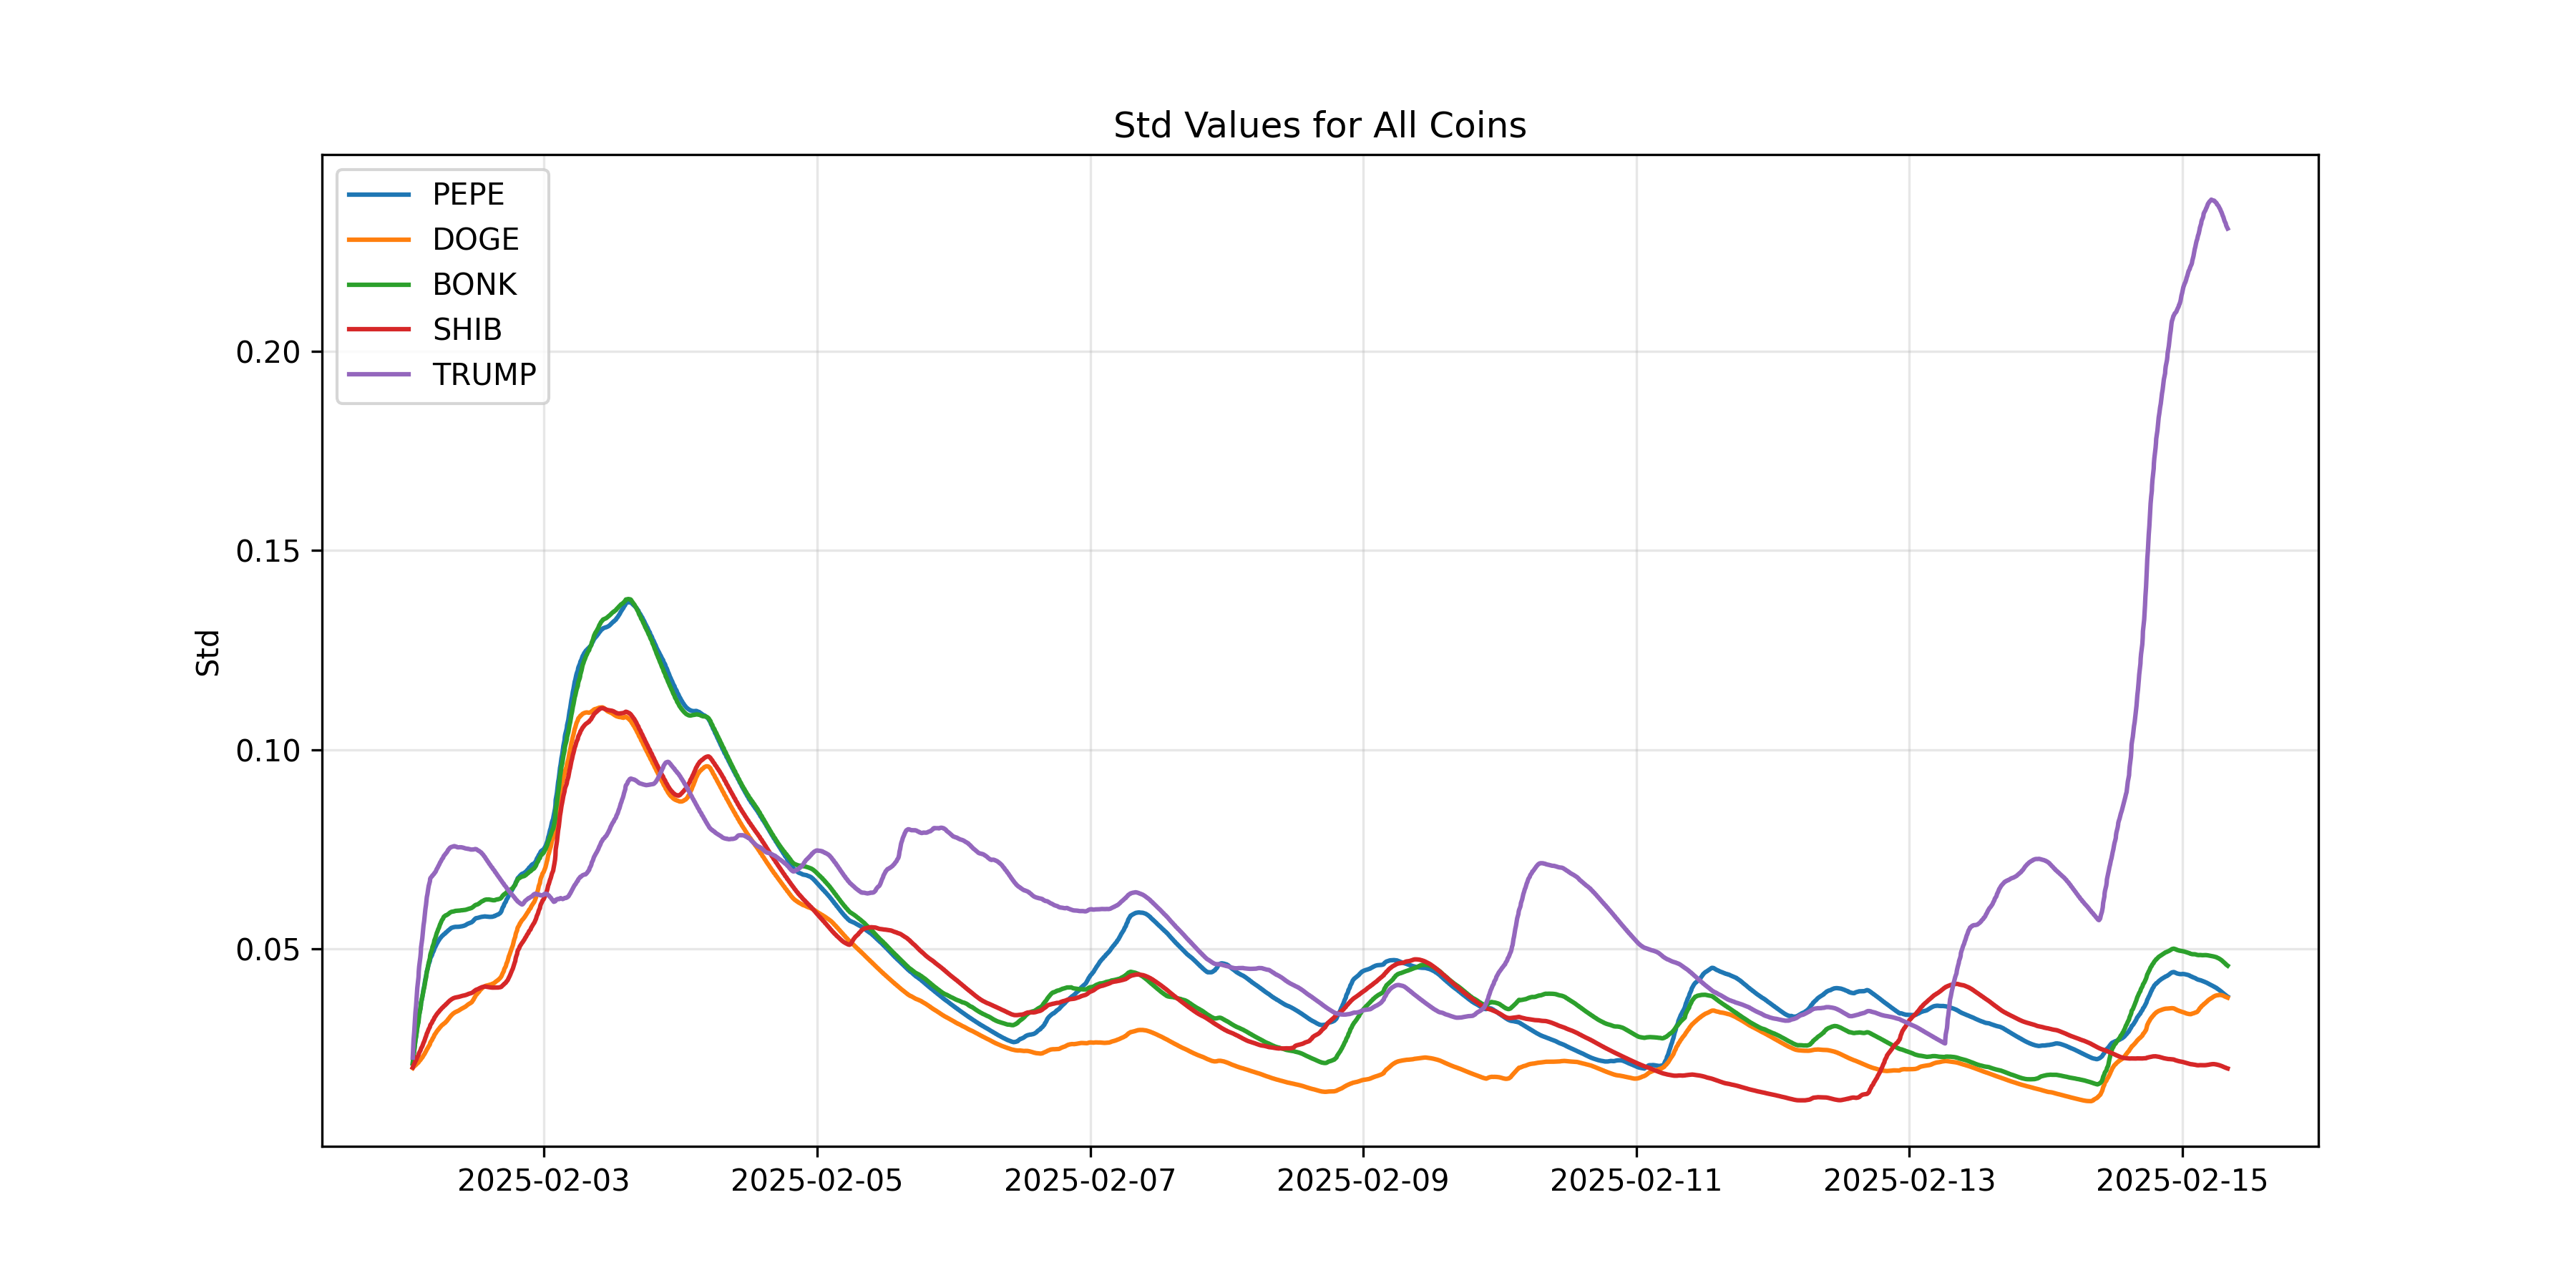

The table this chart was drawn from, first rows:
timestamp, PEPE, DOGE, BONK, SHIB, TRUMP, datetime
1738457743360, 0.02131, 0.02016, 0.02129, 0.0203, 0.02277, 2025-02-02 00:55:43.360
1738458005504, 0.02257, 0.02031, 0.02251, 0.0206, 0.02507, 2025-02-02 01:00:05.504
1738458267648, 0.0236, 0.02043, 0.0235, 0.02086, 0.02723, 2025-02-02 01:04:27.648
1738458660864, 0.02457, 0.02055, 0.02448, 0.02114, 0.02913, 2025-02-02 01:11:00.864
1738458923008, 0.02549, 0.02065, 0.02538, 0.02137, 0.03089, 2025-02-02 01:15:23.008
1738459185152, 0.02638, 0.02075, 0.02631, 0.02163, 0.03258, 2025-02-02 01:19:45.152
1738459447296, 0.02721, 0.02086, 0.02713, 0.02186, 0.03409, 2025-02-02 01:24:07.296
1738459840512, 0.02809, 0.02098, 0.02797, 0.02213, 0.03573, 2025-02-02 01:30:40.512
1738460102656, 0.02894, 0.02109, 0.02876, 0.0224, 0.03725, 2025-02-02 01:35:02.656
1738460364800, 0.02972, 0.0212, 0.02949, 0.02266, 0.03876, 2025-02-02 01:39:24.800
1738460626944, 0.03053, 0.02132, 0.03027, 0.02292, 0.04027, 2025-02-02 01:43:46.944
1738461020160, 0.03133, 0.02144, 0.03104, 0.02318, 0.04168, 2025-02-02 01:50:20.160
1738461413376, 0.03209, 0.02156, 0.0318, 0.02343, 0.04305, 2025-02-02 01:56:53.376
1738461544448, 0.03284, 0.02169, 0.03259, 0.0237, 0.04435, 2025-02-02 01:59:04.448
1738461806592, 0.0336, 0.02185, 0.0334, 0.02398, 0.04563, 2025-02-02 02:03:26.592
1738462199808, 0.03435, 0.022, 0.0342, 0.02426, 0.04686, 2025-02-02 02:09:59.808
1738462593024, 0.03511, 0.02218, 0.03502, 0.02456, 0.04805, 2025-02-02 02:16:33.024
1738462855168, 0.03582, 0.02232, 0.03575, 0.02482, 0.0492, 2025-02-02 02:20:55.168
1738462986240, 0.03649, 0.02247, 0.03647, 0.02506, 0.05038, 2025-02-02 02:23:06.240
1738463379456, 0.03717, 0.02262, 0.03722, 0.02534, 0.0515, 2025-02-02 02:29:39.456
1738463772672, 0.03788, 0.02279, 0.03796, 0.02561, 0.05264, 2025-02-02 02:36:12.672
1738464034816, 0.03853, 0.02295, 0.03847, 0.02588, 0.05375, 2025-02-02 02:40:34.816
1738464296960, 0.03921, 0.02313, 0.03902, 0.02617, 0.05484, 2025-02-02 02:44:56.960
1738464559104, 0.0399, 0.02333, 0.03961, 0.02649, 0.05593, 2025-02-02 02:49:19.104
1738464952320, 0.04057, 0.02354, 0.04023, 0.02679, 0.05698, 2025-02-02 02:55:52.320
1738465214464, 0.0412, 0.02372, 0.04081, 0.02708, 0.05798, 2025-02-02 03:00:14.464
1738465476608, 0.04181, 0.02388, 0.04143, 0.0274, 0.05899, 2025-02-02 03:04:36.608
1738465738752, 0.04247, 0.02412, 0.0421, 0.02775, 0.06002, 2025-02-02 03:08:58.752
1738466131968, 0.04314, 0.02435, 0.0428, 0.0281, 0.06108, 2025-02-02 03:15:31.968
1738466394112, 0.04382, 0.02461, 0.04354, 0.02847, 0.06212, 2025-02-02 03:19:54.112
1738466656256, 0.04442, 0.02484, 0.04428, 0.02881, 0.06305, 2025-02-02 03:24:16.256
1738467049472, 0.04492, 0.02503, 0.04489, 0.02911, 0.06382, 2025-02-02 03:30:49.472
1738467311616, 0.04538, 0.02522, 0.04548, 0.02939, 0.06457, 2025-02-02 03:35:11.616
1738467573760, 0.04579, 0.02543, 0.04603, 0.02967, 0.06522, 2025-02-02 03:39:33.760
1738467835904, 0.0462, 0.02562, 0.04658, 0.02992, 0.06585, 2025-02-02 03:43:55.904
1738468229120, 0.04662, 0.02583, 0.04714, 0.03018, 0.06648, 2025-02-02 03:50:29.120
1738468622336, 0.04706, 0.02611, 0.04774, 0.03049, 0.06704, 2025-02-02 03:57:02.336
1738468753408, 0.04747, 0.02641, 0.04835, 0.03079, 0.06761, 2025-02-02 03:59:13.408
1738469015552, 0.04779, 0.02665, 0.04883, 0.03103, 0.06786, 2025-02-02 04:03:35.552
1738469408768, 0.04808, 0.02687, 0.0493, 0.03125, 0.06805, 2025-02-02 04:10:08.768
1738469801984, 0.04839, 0.02711, 0.04974, 0.03147, 0.06822, 2025-02-02 04:16:41.984
1738470064128, 0.04864, 0.02728, 0.05011, 0.03167, 0.06831, 2025-02-02 04:21:04.128
1738470195200, 0.04891, 0.02748, 0.05051, 0.03188, 0.06847, 2025-02-02 04:23:15.200
1738470588416, 0.04922, 0.02772, 0.05093, 0.03209, 0.06862, 2025-02-02 04:29:48.416
1738470981632, 0.04954, 0.02797, 0.05135, 0.03233, 0.06874, 2025-02-02 04:36:21.632
1738471243776, 0.04983, 0.02821, 0.05175, 0.03254, 0.06887, 2025-02-02 04:40:43.776
1738471374848, 0.0501, 0.02841, 0.05213, 0.03274, 0.06904, 2025-02-02 04:42:54.848
1738471768064, 0.05038, 0.02861, 0.05254, 0.03295, 0.0692, 2025-02-02 04:49:28.064
1738472161280, 0.05065, 0.02882, 0.05294, 0.03316, 0.06938, 2025-02-02 04:56:01.280
1738472423424, 0.05087, 0.02898, 0.05329, 0.03333, 0.0696, 2025-02-02 05:00:23.424
1738472685568, 0.05111, 0.02915, 0.05366, 0.0335, 0.06984, 2025-02-02 05:04:45.568
1738472947712, 0.05136, 0.02934, 0.05404, 0.03368, 0.0701, 2025-02-02 05:09:07.712
1738473340928, 0.05158, 0.02951, 0.05438, 0.03384, 0.07034, 2025-02-02 05:15:40.928
1738473603072, 0.05178, 0.02966, 0.05467, 0.03398, 0.07052, 2025-02-02 05:20:03.072
1738473865216, 0.052, 0.02982, 0.055, 0.03413, 0.07077, 2025-02-02 05:24:25.216
1738474258432, 0.05219, 0.02996, 0.05529, 0.03426, 0.07105, 2025-02-02 05:30:58.432
1738474520576, 0.05236, 0.0301, 0.05559, 0.0344, 0.07124, 2025-02-02 05:35:20.576
1738474782720, 0.05253, 0.03025, 0.0559, 0.03454, 0.07149, 2025-02-02 05:39:42.720
1738475044864, 0.05271, 0.0304, 0.05622, 0.03468, 0.07172, 2025-02-02 05:44:04.864
1738475438080, 0.05286, 0.03054, 0.05651, 0.03482, 0.07194, 2025-02-02 05:50:38.080
... 3,769 more rows
